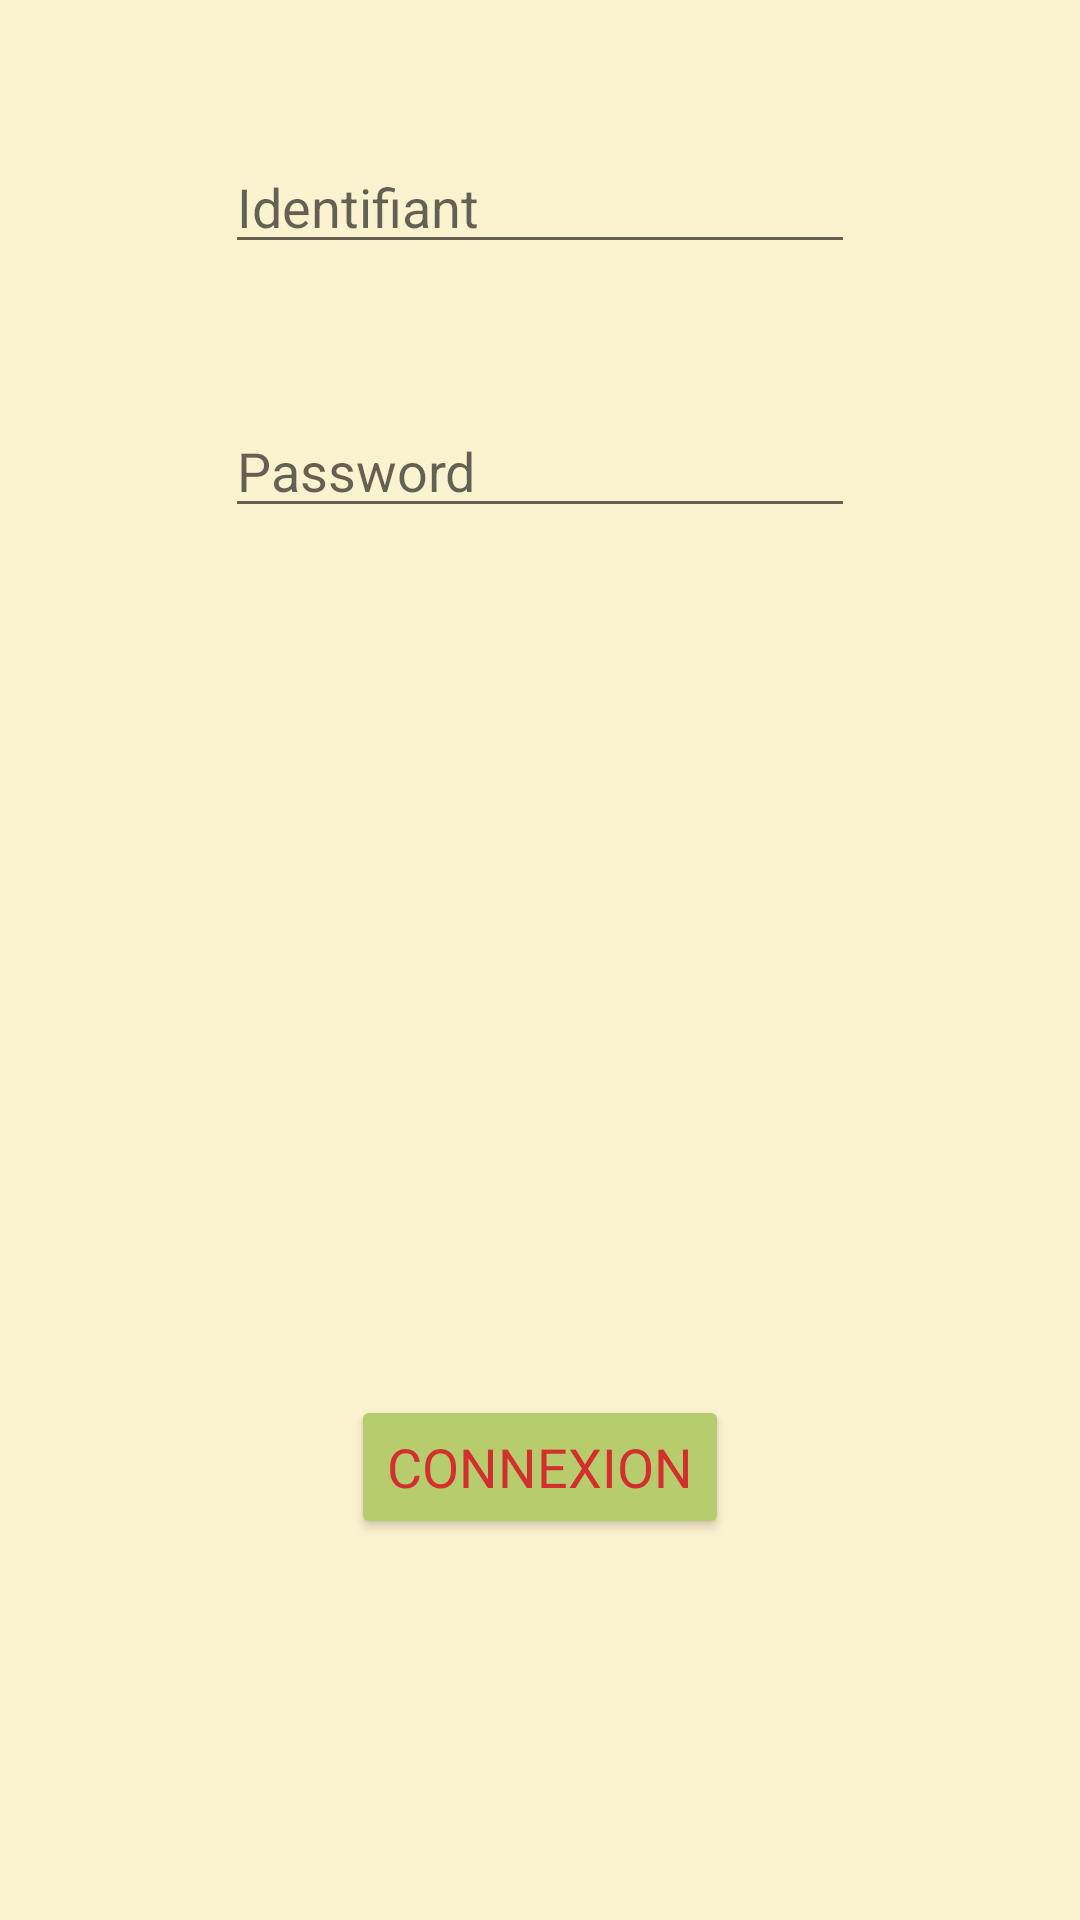

Android layout source for this screen:
<!-- AndroidManifest.xml: application theme AppTheme -->
<!-- res/layout/fragment_connexion.xml -->
<?xml version="1.0" encoding="utf-8"?>
<androidx.constraintlayout.widget.ConstraintLayout
    xmlns:android="http://schemas.android.com/apk/res/android"
    xmlns:app="http://schemas.android.com/apk/res-auto"
    xmlns:tools="http://schemas.android.com/tools"
    android:layout_width="match_parent"
    android:layout_height="match_parent"
    tools:context=".ui.ConnexionFragment" >

    <TextView
        android:id="@+id/text_home"
        android:layout_width="match_parent"
        android:layout_height="wrap_content"
        android:layout_marginStart="8dp"
        android:layout_marginTop="8dp"
        android:layout_marginEnd="8dp"
        android:textAlignment="center"
        android:textSize="20sp"
        app:layout_constraintBottom_toBottomOf="parent"
        app:layout_constraintEnd_toEndOf="parent"
        app:layout_constraintStart_toStartOf="parent"
        app:layout_constraintTop_toTopOf="parent" />

    <EditText
        android:id="@+id/identifiant"
        android:layout_width="wrap_content"
        android:layout_height="wrap_content"
        android:ems="10"
        android:hint="@string/identifiant"
        android:inputType="textPersonName"
        app:layout_constraintBottom_toTopOf="@+id/password"
        app:layout_constraintEnd_toEndOf="parent"
        app:layout_constraintStart_toStartOf="parent"
        app:layout_constraintTop_toTopOf="parent" />

    <EditText
        android:id="@+id/password"
        android:layout_width="wrap_content"
        android:layout_height="wrap_content"
        android:ems="10"
        android:hint="@string/password"
        android:inputType="textPassword"

        app:layout_constraintBottom_toTopOf="@+id/text_home"
        app:layout_constraintEnd_toEndOf="parent"
        app:layout_constraintStart_toStartOf="parent"
        app:layout_constraintTop_toTopOf="parent" />

    <Button
        android:id="@+id/btnConnexion"
        android:layout_width="wrap_content"
        android:layout_height="wrap_content"
        android:text="@string/menu_connexion"
        app:layout_constraintBottom_toBottomOf="parent"
        app:layout_constraintEnd_toEndOf="parent"
        app:layout_constraintStart_toStartOf="parent"
        app:layout_constraintTop_toBottomOf="@+id/text_home" />
</androidx.constraintlayout.widget.ConstraintLayout>
<!-- resources referenced by this layout -->
<resources>
  <string name="identifiant">Identifiant</string>
  <string name="menu_connexion">Connexion</string>
  <string name="password">Password</string>
  <style name="AppTheme" parent="Theme.AppCompat.Light.DarkActionBar">
          <item name="colorAccent">@color/colorAccent</item>
          <item name="colorPrimary">@color/colorPrimary</item>
          <item name="colorPrimaryDark">@color/colorPrimaryDark</item>
          <item name="android:textColor">@color/colorPrimaryDark</item>
          <item name="android:windowBackground">@color/colorPrimaryLight</item>
          <item name="android:textSize">@dimen/normal</item>
          <item name="buttonStyle">@style/monstylebouton</item>
      </style>
  <color name="colorAccent">#b7cc6d</color>
  <color name="colorPrimary">#F44336</color>
  <color name="colorPrimaryDark">#D32F2F</color>
  <color name="colorPrimaryLight">#FBF3D0</color>
  <dimen name="normal">18sp</dimen>
  <style name="monstylebouton" parent="Widget.AppCompat.Button.Colored">
          <item name="android:textColor">@color/colorPrimaryDark</item>
          <item name="android:fontFamily">@font/gochi_hand</item>
      </style>
</resources>
